3-way image classification set "PlantVillage_Augmented_Dataset" from GitHub (devnamanthakur/Potato-Leaf-Disease-Detection-DWM); label vocabulary: early blight, healthy, late blight.

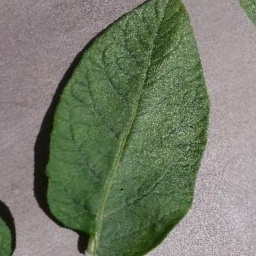
Label: healthy

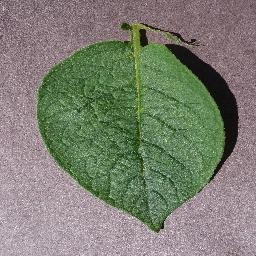
Label: healthy

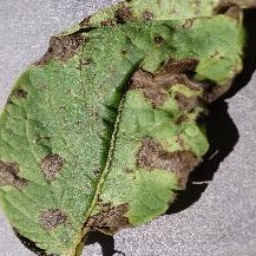
Label: early blight

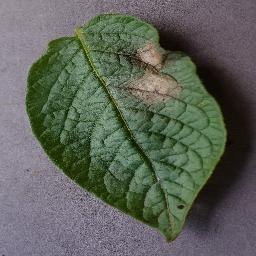
Label: late blight

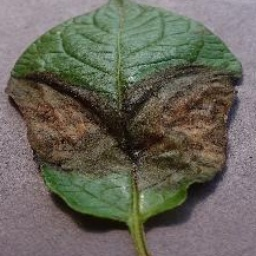
Label: late blight

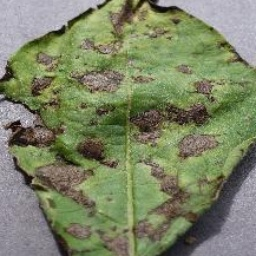
Label: early blight
